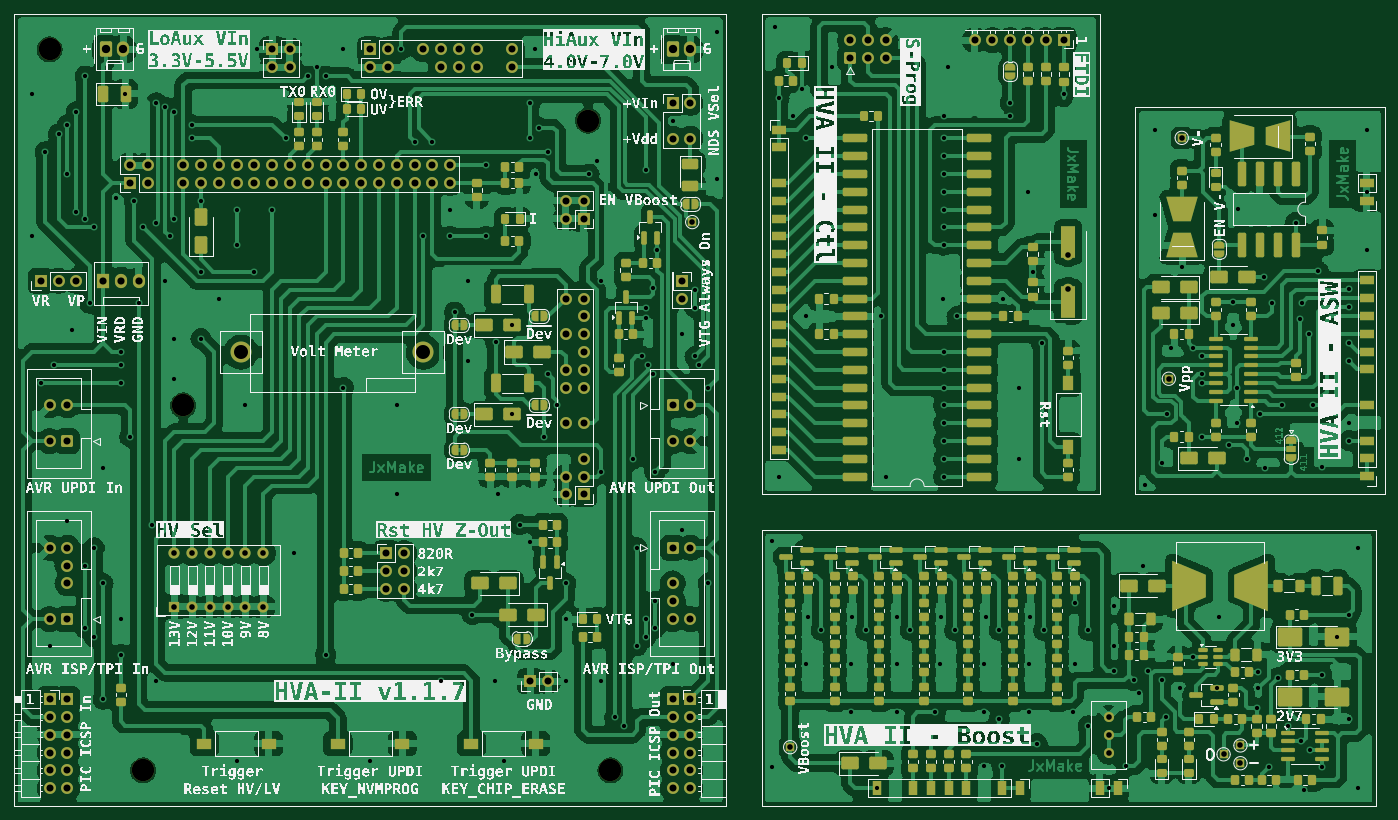
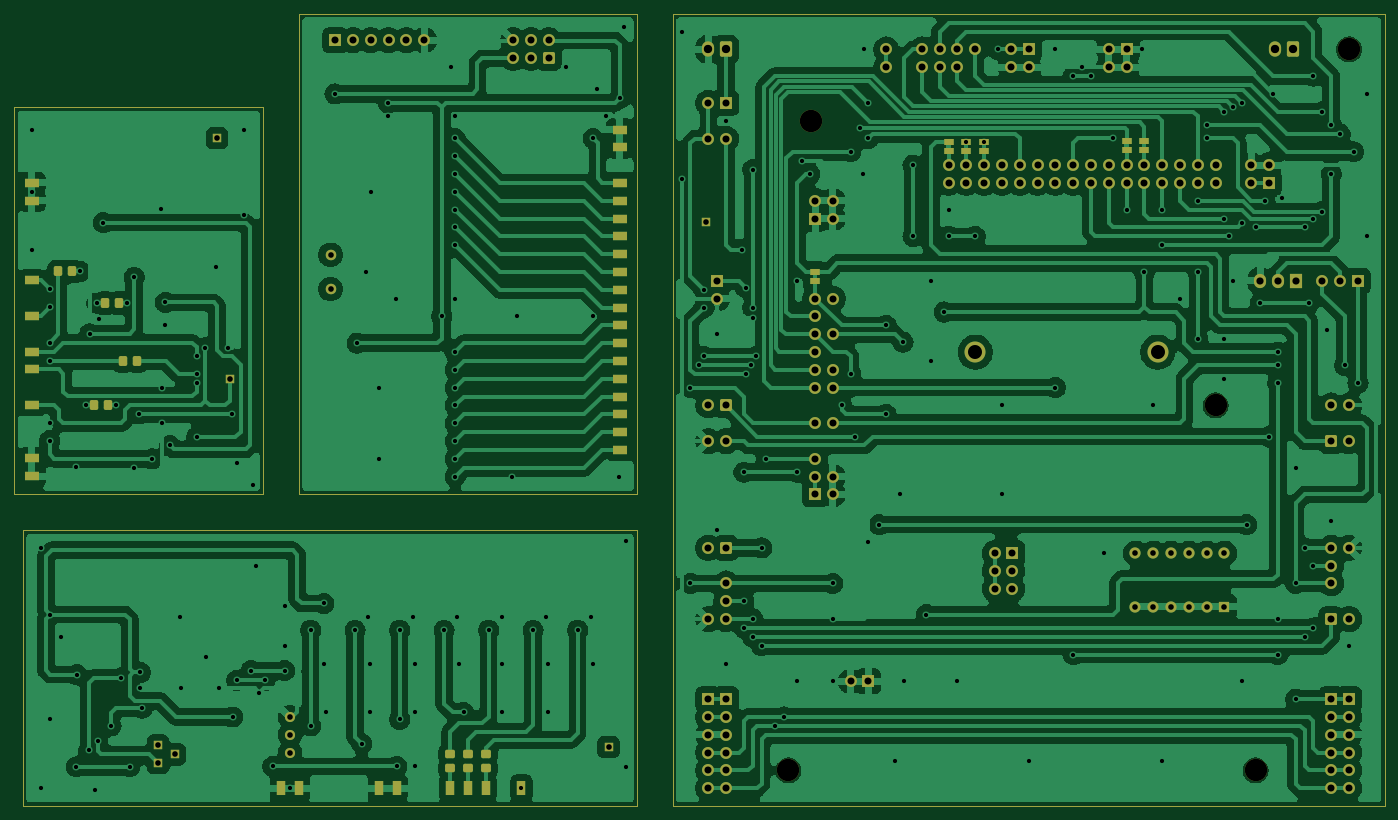
Circuit board: 6 layer files. Board 195.6 x 113.0 mm.
- bottom_copper: HVA-B_Cu.gbr (337847 bytes)
- bottom_mask: HVA-B_Mask.gbr (10060 bytes)
- top_copper: HVA-F_Cu.gbr (526080 bytes)
- top_mask: HVA-F_Mask.gbr (29895 bytes)
- top_silk: HVA-F_Silkscreen.gbr (427877 bytes)
- drill: HVA.drl (6530 bytes)

=== bottom_copper: HVA-B_Cu.gbr (337847 bytes, source omitted) ===
=== bottom_mask: HVA-B_Mask.gbr (10060 bytes, source omitted) ===
=== top_copper: HVA-F_Cu.gbr (526080 bytes, source omitted) ===
=== top_mask: HVA-F_Mask.gbr (29895 bytes, source omitted) ===
=== top_silk: HVA-F_Silkscreen.gbr (427877 bytes, source omitted) ===
=== drill: HVA.drl (6530 bytes, source omitted) ===
